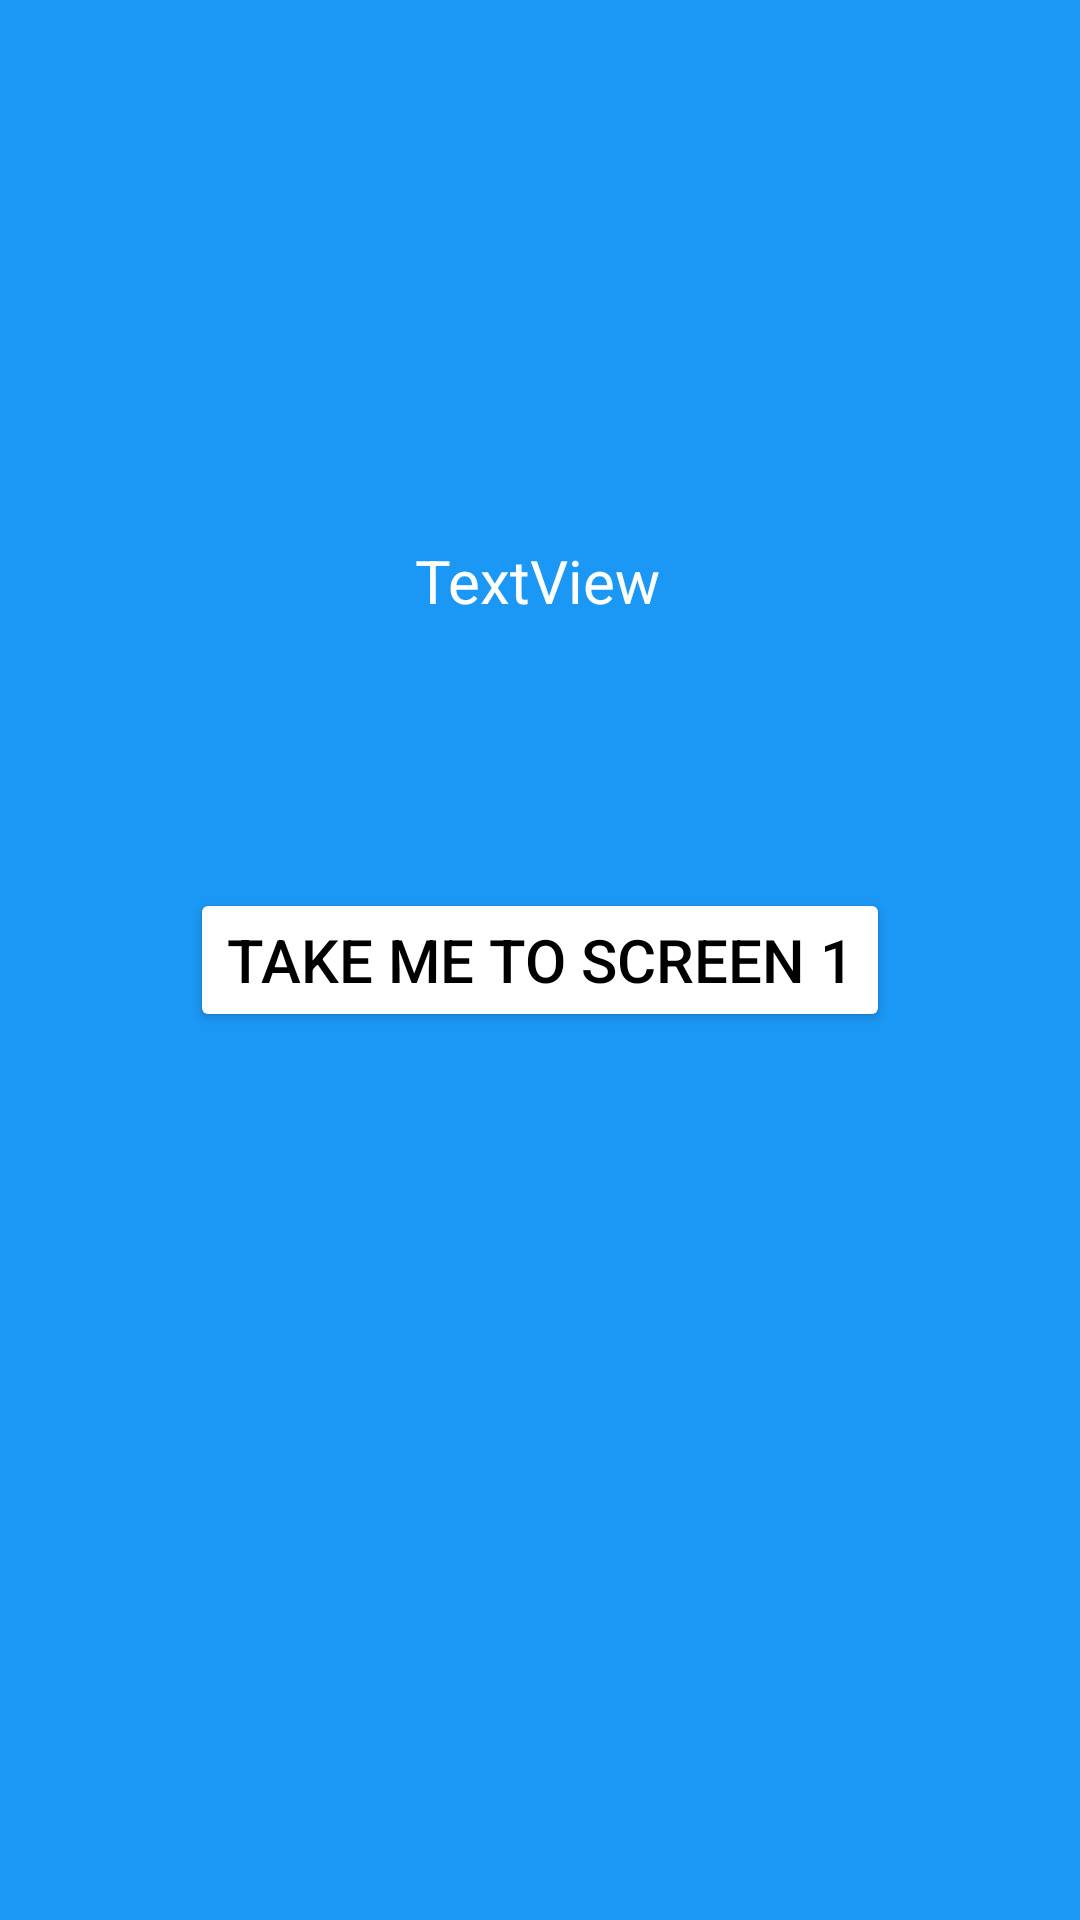

This screen was rendered from an Android layout file. Write that file and the resources it references.
<!-- AndroidManifest.xml: application theme Theme.18Intent -->
<!-- res/layout/activity_main2.xml -->
<?xml version="1.0" encoding="utf-8"?>
<androidx.constraintlayout.widget.ConstraintLayout xmlns:android="http://schemas.android.com/apk/res/android"
    xmlns:app="http://schemas.android.com/apk/res-auto"
    xmlns:tools="http://schemas.android.com/tools"
    android:layout_width="match_parent"
    android:layout_height="match_parent"
    android:background="#1B98F5"
    tools:context=".Main2Activity">

    <Button
        android:id="@+id/button"
        android:layout_width="wrap_content"
        android:layout_height="wrap_content"
        android:layout_marginStart="8dp"
        android:layout_marginTop="8dp"
        android:layout_marginEnd="8dp"
        android:layout_marginBottom="8dp"
        android:text="take me to screen 1"
        android:backgroundTint="#FFF"
        android:textSize="20dp"
        android:textColor="#000"
        android:onClick="screentwo"
        app:layout_constraintBottom_toBottomOf="parent"
        app:layout_constraintEnd_toEndOf="parent"
        app:layout_constraintStart_toStartOf="parent"
        app:layout_constraintTop_toTopOf="parent" />

    <TextView
        android:id="@+id/textView"
        android:layout_width="wrap_content"
        android:layout_height="wrap_content"
        android:layout_marginTop="180dp"
        android:text="TextView"
        android:textSize="20dp"
        android:textColor="#FFF"
        app:layout_constraintEnd_toEndOf="parent"
        app:layout_constraintHorizontal_bias="0.498"
        app:layout_constraintStart_toStartOf="parent"
        app:layout_constraintTop_toTopOf="parent" />
</androidx.constraintlayout.widget.ConstraintLayout>
<!-- resources referenced by this layout -->
<resources>
  <style name="Theme.18Intent" parent="Theme.MaterialComponents.DayNight.NoActionBar">
          
          <item name="colorPrimary">@color/purple_500</item>
          <item name="colorPrimaryVariant">@color/purple_700</item>
          <item name="colorOnPrimary">@color/white</item>
          
          <item name="colorSecondary">@color/teal_200</item>
          <item name="colorSecondaryVariant">@color/teal_700</item>
          <item name="colorOnSecondary">@color/black</item>
          
          <item name="android:statusBarColor" tools:targetApi="l">?attr/colorPrimaryVariant</item>
          
      </style>
  <!-- not gathered from this repository: default colours our renderer supplied (Android Studio template values) -->
  <color name="purple_500">#FF6200EE</color>
  <color name="purple_700">#FF3700B3</color>
  <color name="teal_200">#FF03DAC5</color>
  <color name="teal_700">#FF018786</color>
  <color name="black">#FF000000</color>
  <color name="white">#FFFFFFFF</color>
</resources>
